pico-8 play session: no input (idle), after a click and taps of 🅾, ❎, 🅾+❎, 🅾 in the second before t = 0

[t = 1 s] idle ~1s (no d-pad/buttons)
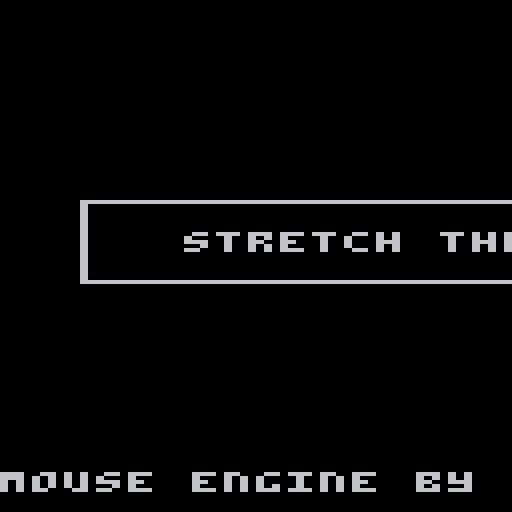

pico-8 cartridge
version 16
__lua__
buttons = {
	{
		x={10,100},
		y={50,70},
		l="stretch the screen",
		c=
		function() 
			poke(0x5f2c,1)
		end
	}
}

click=false

function _init()
	poke(0x5f2d, 1)
end

function _update()
	local mx=stat(32)
	local my=stat(33)
	for i,j in pairs(buttons) do
		if (mx>j.x[1] and mx<j.x[2]) and
					(my>j.y[1] and my<j.y[2]) and
					(stat(34)==1) then
			if click then return end
			if j.c then j.c() end
			click=true
		end
	end
	if stat(34)~=1 then click=false end
end

function _draw()
	cls()
	spr(1, stat(32), stat(33))
	for i,j in pairs(buttons) do
		rect(j.x[1],j.y[1],j.x[2],j.y[2])
		print(j.l,(j.x[2]/2)-#j.l*1.5,j.y[2]/1.2)
	end
	print("mouse engine by @ry00001_",0,128-10)
end
__gfx__
00000000000000000000000000000000000000000000000000000000000000000000000000000000000000000000000000000000000000000000000000000000
00000000000000000000000000000000000000000000000000000000000000000000000000000000000000000000000000000000000000000000000000000000
00700700000000000000000000000000000000000000000000000000000000000000000000000000000000000000000000000000000000000000000000000000
00077000000666000000000000000000000000000000000000000000000000000000000000000000000000000000000000000000000000000000000000000000
00077000000660000000000000000000000000000000000000000000000000000000000000000000000000000000000000000000000000000000000000000000
00700700000606000000000000000000000000000000000000000000000000000000000000000000000000000000000000000000000000000000000000000000
00000000000000600000000000000000000000000000000000000000000000000000000000000000000000000000000000000000000000000000000000000000
